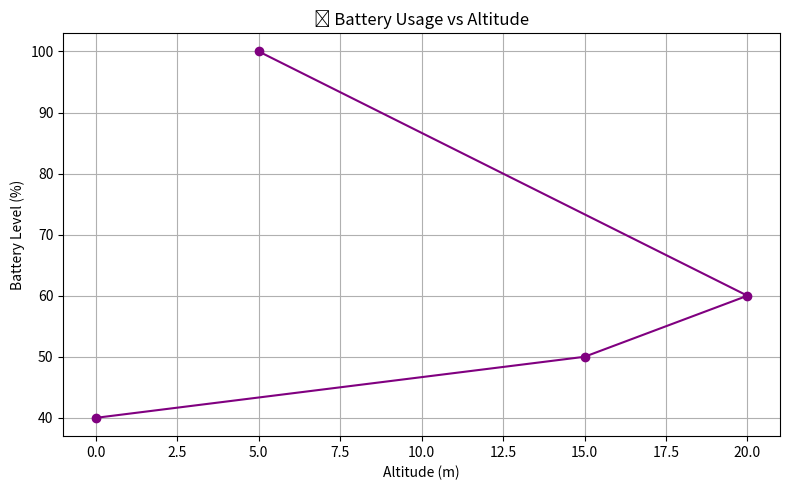

This figure's Python source:
import matplotlib.pyplot as plt

# 🚀 Algorithm 96: Parameters and Constants for Complete Mission

# 🧠 Frontend: Define mission parameters for simulation
MISSION_PARAMS = {
    "takeoff_altitude": 5,         # meters
    "cruise_altitude": 20,         # meters
    "payload_drop_altitude": 15,   # meters
    "max_speed": 10,               # m/s
    "min_speed": 2,                # m/s
    "battery_capacity": 100,       # percent
    "battery_usage_per_km": 5,     # percent/km
    "max_mission_duration": 600,   # seconds
    "total_distance": 10           # km
}

# ⚙️ Backend: Logic to compute estimated battery usage
def estimate_battery_usage(params):
    total_usage = params["total_distance"] * params["battery_usage_per_km"]
    remaining = params["battery_capacity"] - total_usage
    return total_usage, max(remaining, 0)

# Call backend function
battery_used, battery_remaining = estimate_battery_usage(MISSION_PARAMS)

# 🔍 Display Parameters
print("📦 Mission Constants and Parameters:")
for key, value in MISSION_PARAMS.items():
    print(f"  🔹 {key.replace('_', ' ').title()}: {value}")

print(f"\n🔋 Estimated Battery Used: {battery_used}%")
print(f"🔋 Estimated Battery Remaining: {battery_remaining}%")

# 📊 Frontend Visualization: Altitude profile vs Battery Usage
altitudes = [
    MISSION_PARAMS["takeoff_altitude"],
    MISSION_PARAMS["cruise_altitude"],
    MISSION_PARAMS["payload_drop_altitude"],
    0
]
battery_levels = [
    MISSION_PARAMS["battery_capacity"],
    battery_remaining + 10,  # assumed cruise drains 10%
    battery_remaining,       # drop drains more
    battery_remaining - 10   # assumed return uses more
]

plt.figure(figsize=(8, 5))
plt.plot(altitudes, battery_levels, marker='o', color='purple')
plt.title("🔋 Battery Usage vs Altitude")
plt.xlabel("Altitude (m)")
plt.ylabel("Battery Level (%)")
plt.grid(True)
plt.tight_layout()
plt.show()
